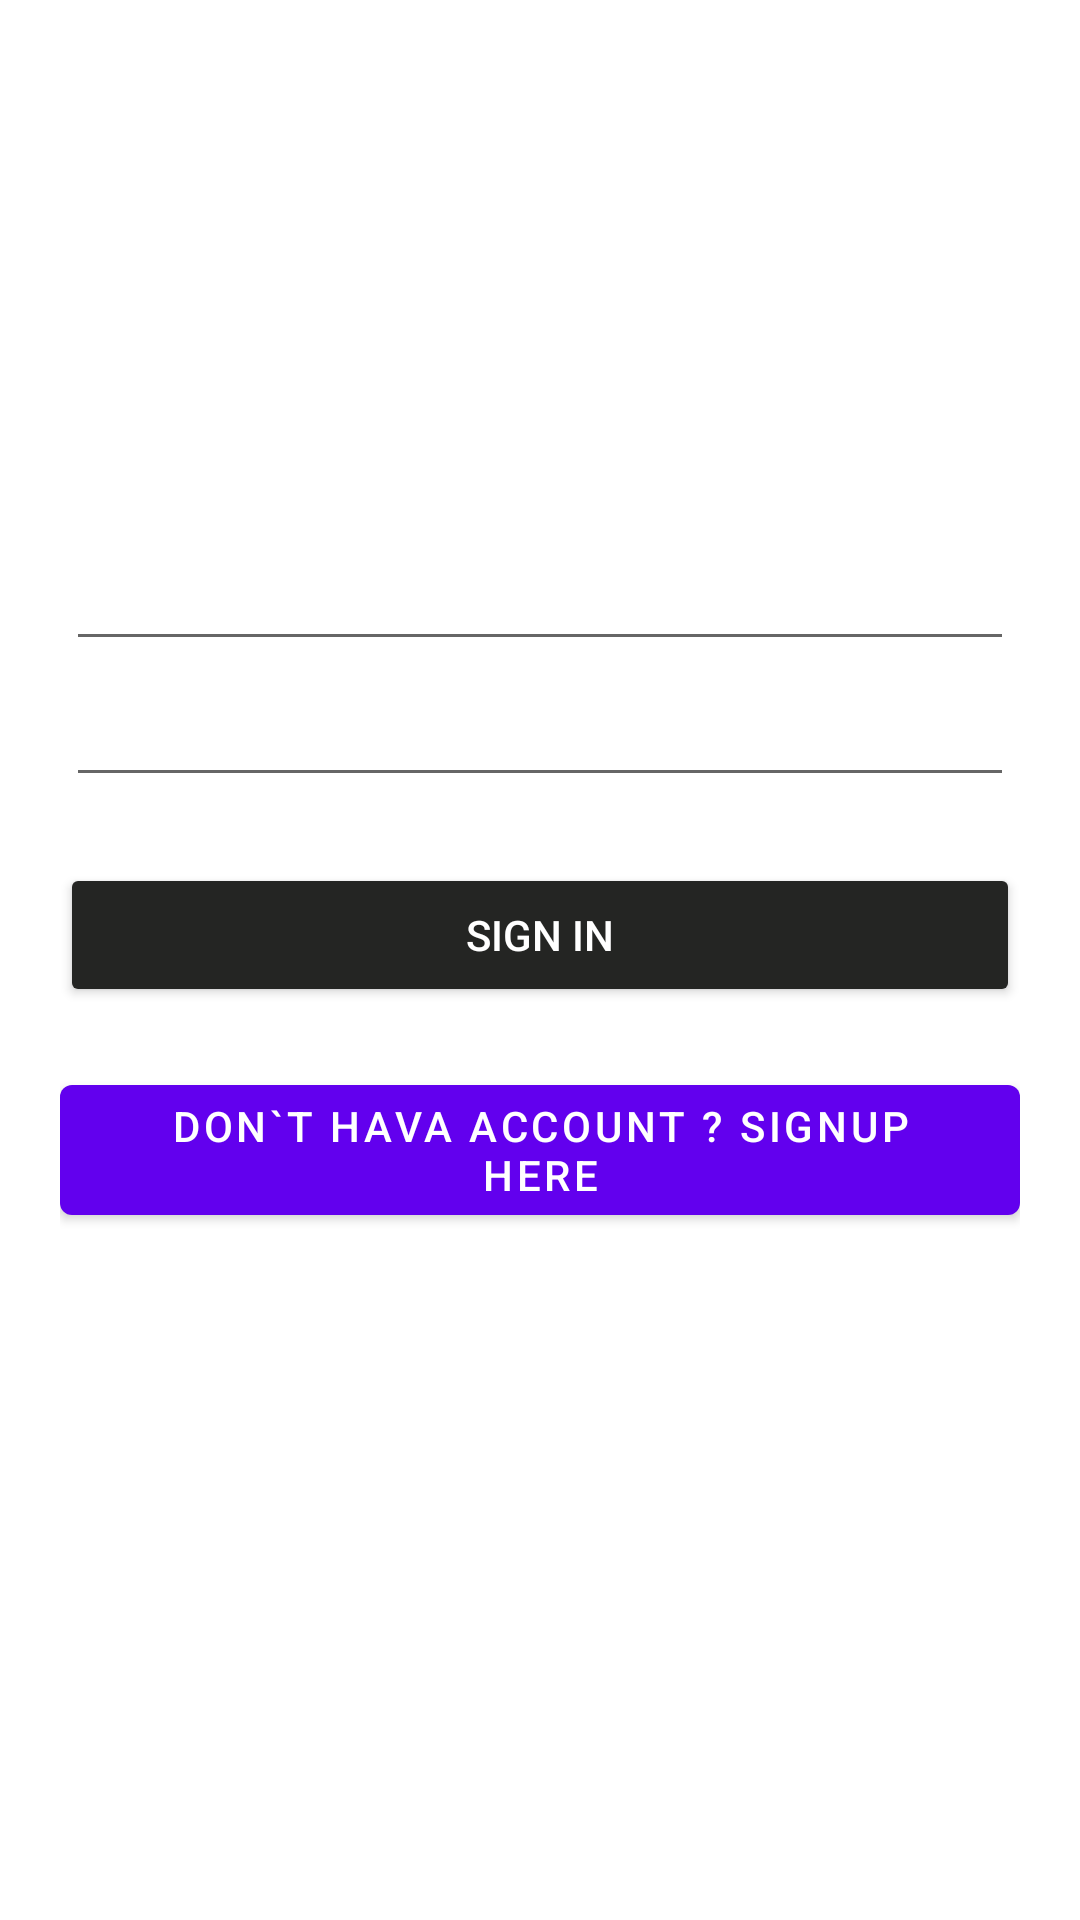

Android layout source for this screen:
<!-- AndroidManifest.xml: application theme Theme.LoginSqlLite -->
<!-- res/layout/activity_login.xml -->
<?xml version="1.0" encoding="utf-8"?>
<RelativeLayout xmlns:android="http://schemas.android.com/apk/res/android"
    xmlns:app="http://schemas.android.com/apk/res-auto"
    xmlns:tools="http://schemas.android.com/tools"
    android:layout_width="match_parent"
    android:layout_height="match_parent"
    tools:context=".LoginActivity"
    android:background="@drawable/bg"
    android:padding="20dp">

    <TextView
        android:id="@+id/title"
        android:layout_width="wrap_content"
        android:layout_height="wrap_content"
        android:text="Sign In"
        android:textSize="25dp"
        android:textStyle="bold"
        android:layout_centerHorizontal="true"
        android:textColor="@color/white"
        android:layout_marginVertical="30pt"
        />

    <LinearLayout
        android:layout_width="match_parent"
        android:layout_height="wrap_content"
        android:layout_below="@+id/title"
        android:orientation="vertical">
        <EditText
            android:id="@+id/name"
            android:layout_width="match_parent"
            android:layout_height="wrap_content"
            android:hint="UserName"
            android:textColorHint="@color/white"
            android:textColor="@color/white"
            android:layout_margin="2dp"/>

        <EditText
            android:id="@+id/password"
            android:layout_width="match_parent"
            android:layout_height="wrap_content"
            android:hint="Password"
            android:textColorHint="@color/white"
            android:textColor="@color/white"
            android:layout_margin="2dp"/>

        <Button
            android:id="@+id/singIn"
            android:layout_width="match_parent"
            android:layout_height="wrap_content"
            android:text="Sign In"
            android:backgroundTint="#242523"
            android:layout_marginVertical="20dp"
            android:textColor="@color/white"/>
        <com.google.android.material.button.MaterialButton
            android:id="@+id/toRegister"
            android:layout_width="match_parent"
            android:layout_height="wrap_content"
            android:text="Don`t Hava Account ? SignUp Here"
            android:textColor="@color/white"
            />
    </LinearLayout>

</RelativeLayout>
<!-- resources referenced by this layout -->
<resources>
  <style name="Theme.LoginSqlLite" parent="Theme.MaterialComponents.DayNight.NoActionBar">
          
          <item name="colorPrimary">@color/purple_500</item>
          <item name="colorPrimaryVariant">@color/purple_700</item>
          <item name="colorOnPrimary">@color/white</item>
          
          <item name="colorSecondary">@color/teal_200</item>
          <item name="colorSecondaryVariant">@color/teal_700</item>
          <item name="colorOnSecondary">@color/black</item>
          
          <item name="android:statusBarColor" tools:targetApi="l">?attr/colorPrimaryVariant</item>
          
      </style>
  <!-- not gathered from this repository: default colours our renderer supplied (Android Studio template values) -->
  <color name="purple_500">#FF6200EE</color>
  <color name="purple_700">#FF3700B3</color>
  <color name="teal_200">#FF03DAC5</color>
  <color name="teal_700">#FF018786</color>
  <color name="black">#FF000000</color>
  <color name="white">#FFFFFFFF</color>
</resources>
